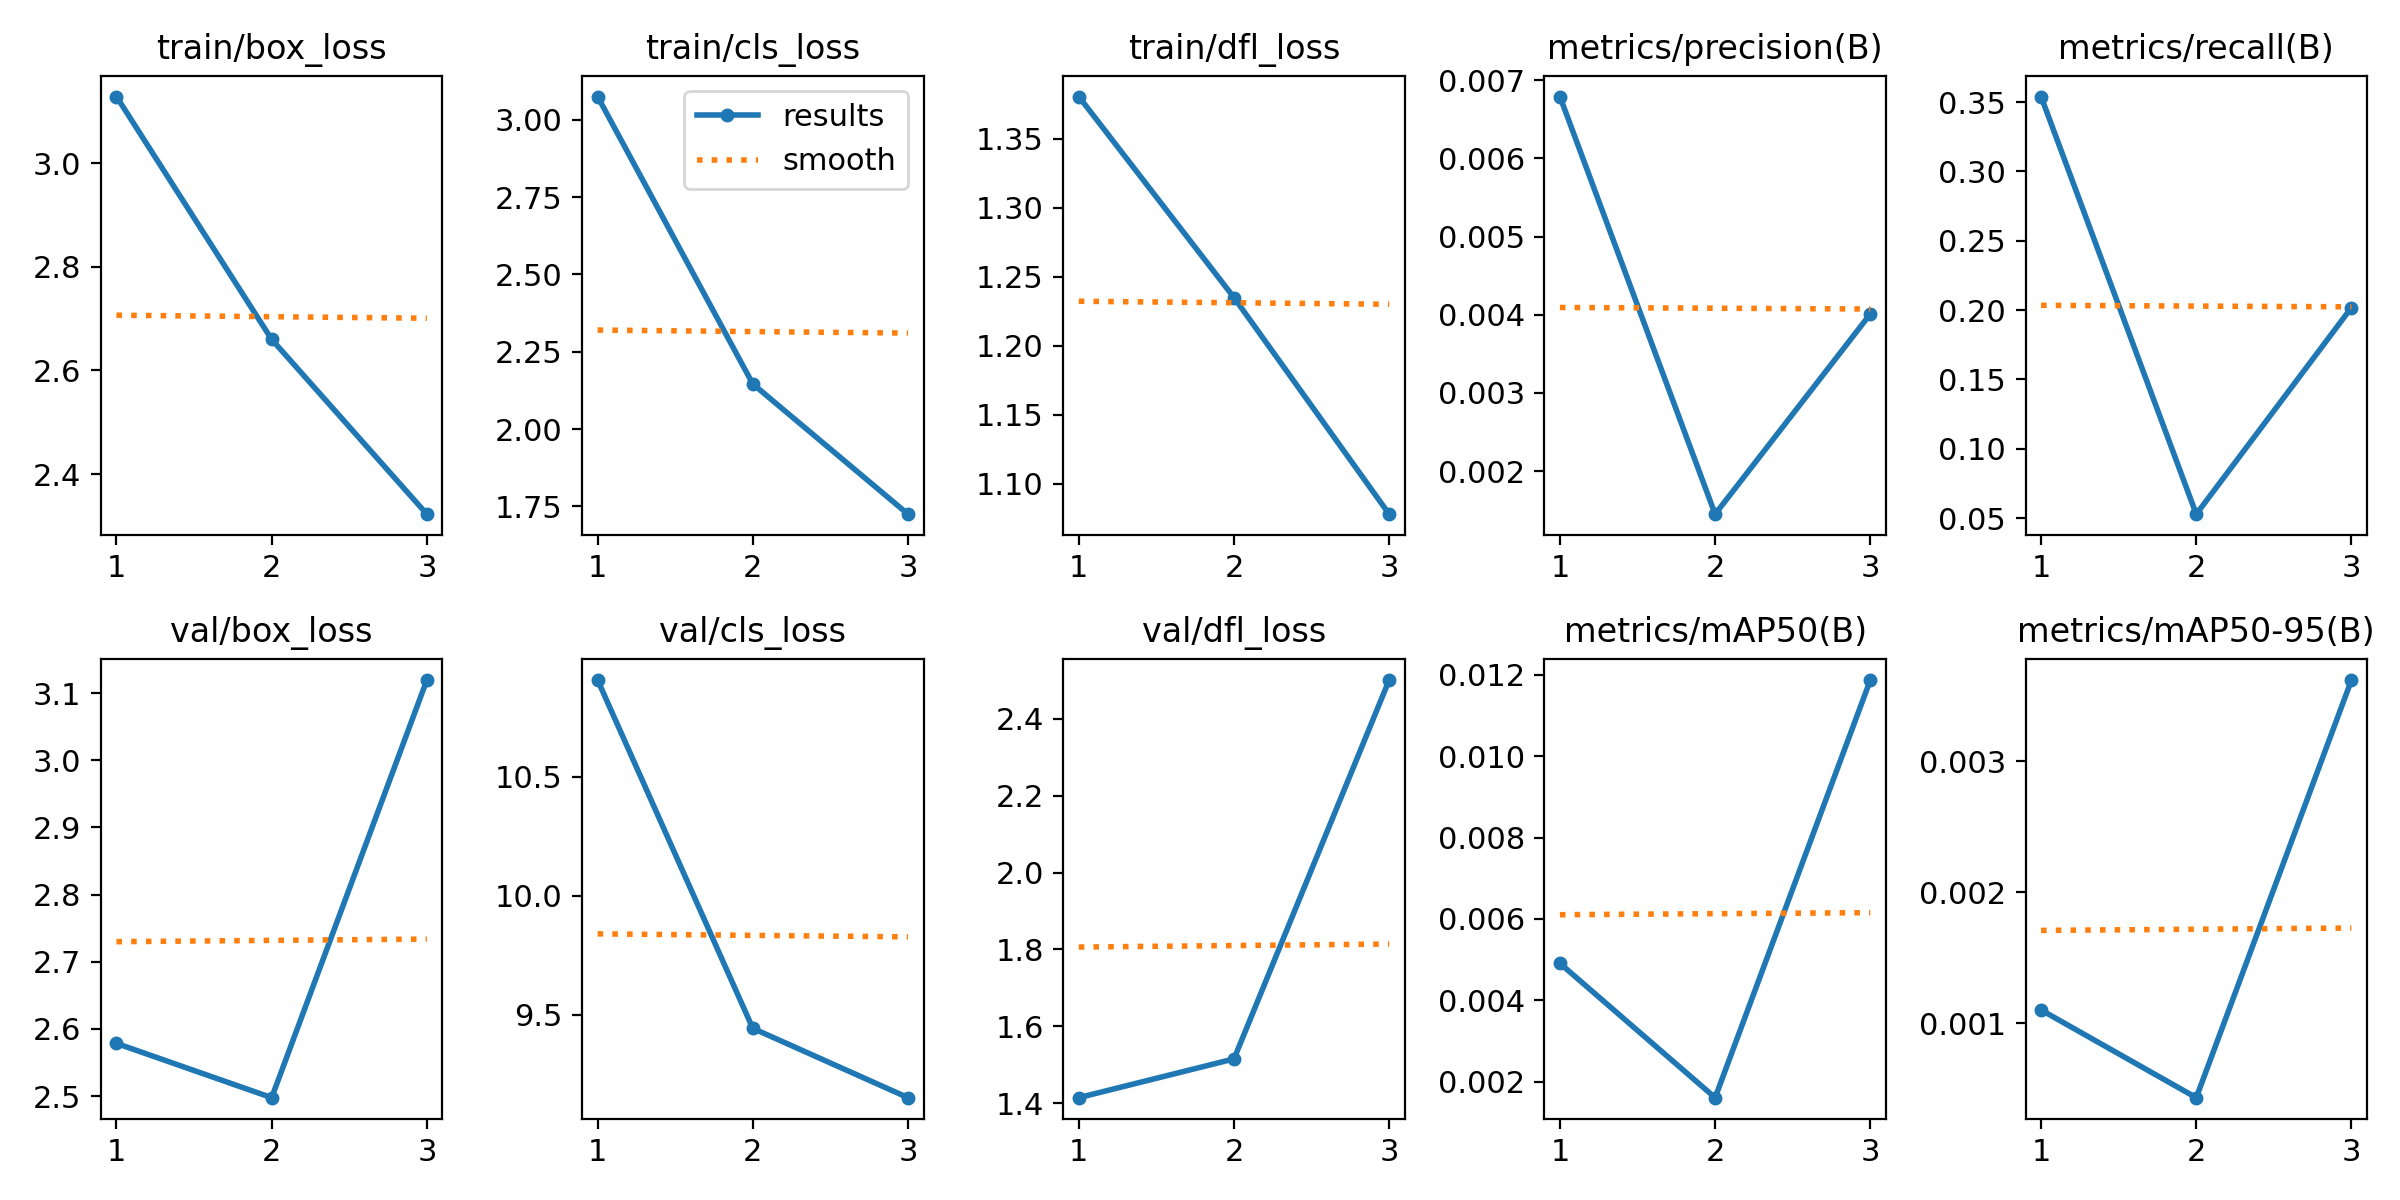

The table this chart was drawn from, first rows:
epoch, time, train/box_loss, train/cls_loss, train/dfl_loss, metrics/precision(B), metrics/recall(B), metrics/mAP50(B), metrics/mAP50-95(B), val/box_loss, val/cls_loss, val/dfl_loss, lr/pg0, lr/pg1, lr/pg2
1, 137.4, 3.128, 3.075, 1.381, 0.00679, 0.354, 0.00491, 0.0011, 2.578, 10.91, 1.415, 0.002, 0.002, 0.002
2, 271, 2.66, 2.146, 1.235, 0.00145, 0.0528, 0.00161, 0.00043, 2.498, 9.443, 1.516, 0.00134, 0.00134, 0.00134
3, 398.5, 2.323, 1.725, 1.078, 0.00401, 0.2019, 0.01187, 0.00362, 3.119, 9.152, 2.5, 0.00068, 0.00068, 0.00068
